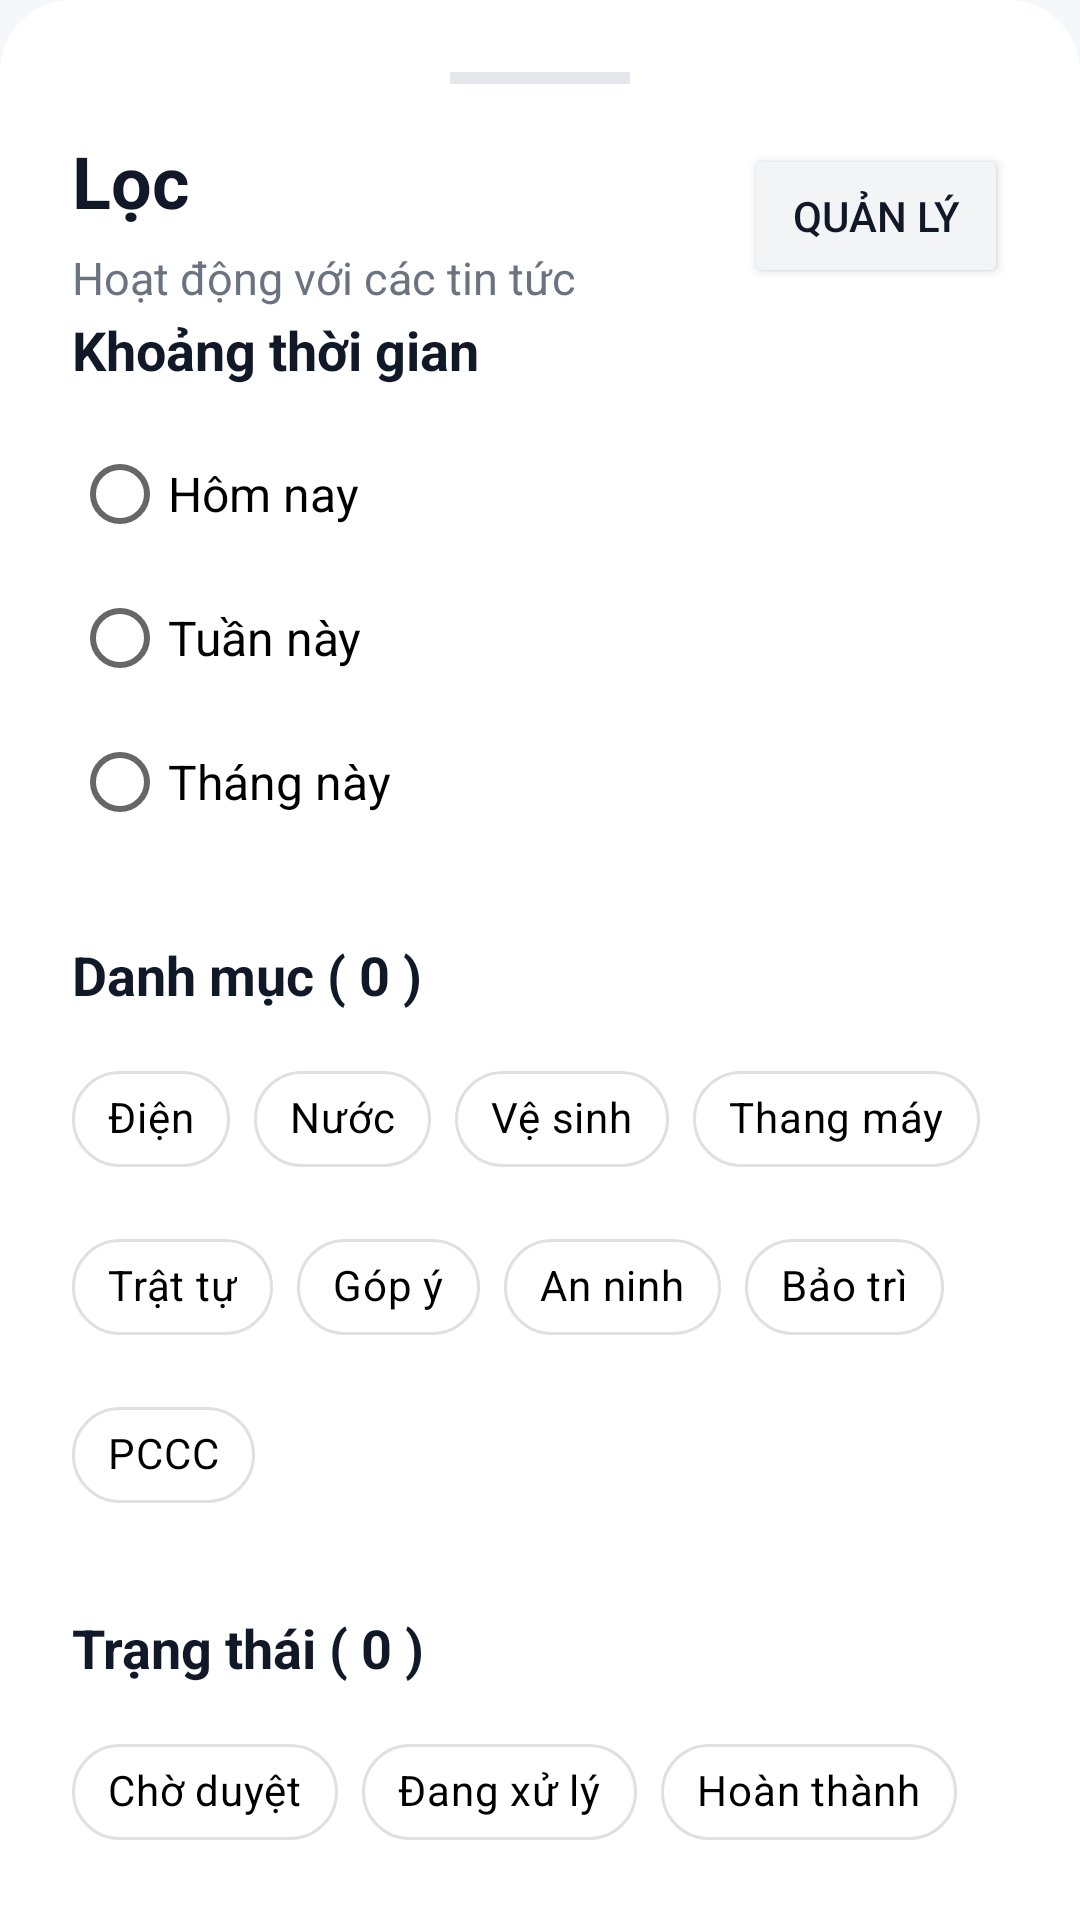

Reconstruct the res/layout file that produces this screen, plus the resources it refers to.
<!-- AndroidManifest.xml: application theme Theme.BTL_DNC -->
<!-- res/layout/layout_filter_bottom_sheet.xml -->
<?xml version="1.0" encoding="utf-8"?>
<androidx.constraintlayout.widget.ConstraintLayout xmlns:android="http://schemas.android.com/apk/res/android"
    xmlns:app="http://schemas.android.com/apk/res-auto"
    android:layout_width="match_parent"
    android:layout_height="wrap_content"
    android:background="@drawable/bg_bottom_sheet"
    android:padding="@dimen/space_24">

    <View
        android:layout_width="60dp"
        android:layout_height="4dp"
        android:background="@color/app_outline"
        app:layout_constraintTop_toTopOf="parent"
        app:layout_constraintStart_toStartOf="parent"
        app:layout_constraintEnd_toEndOf="parent" />

    <TextView
        android:id="@+id/tvFilterHeader"
        android:layout_width="wrap_content"
        android:layout_height="wrap_content"
        android:layout_marginTop="20dp"
        android:text="Lọc"
        android:textColor="@color/text_primary"
        android:textSize="24sp"
        android:textStyle="bold"
        app:layout_constraintStart_toStartOf="parent"
        app:layout_constraintTop_toTopOf="parent" />

    <TextView
        android:layout_width="wrap_content"
        android:layout_height="wrap_content"
        android:layout_marginTop="6dp"
        android:text="Hoạt động với các tin tức"
        android:textColor="@color/text_secondary"
        android:textSize="15sp"
        app:layout_constraintStart_toStartOf="parent"
        app:layout_constraintTop_toBottomOf="@id/tvFilterHeader" />

    <Button
        android:id="@+id/btnAdminManage"
        android:layout_width="wrap_content"
        android:layout_height="wrap_content"
        android:backgroundTint="@color/app_surface_alt"
        android:text="Quản lý"
        android:textColor="@color/text_primary"
        android:layout_marginTop="4dp"
        app:cornerRadius="12dp"
        app:layout_constraintEnd_toEndOf="parent"
        app:layout_constraintTop_toTopOf="@id/tvFilterHeader" />

    <TextView
        android:id="@+id/tvTimeTitle"
        android:layout_width="wrap_content"
        android:layout_height="wrap_content"
        android:layout_marginTop="28dp"
        android:text="Khoảng thời gian"
        android:textColor="@color/text_primary"
        android:textSize="18sp"
        android:textStyle="bold"
        app:layout_constraintStart_toStartOf="parent"
        app:layout_constraintTop_toBottomOf="@id/tvFilterHeader"
        app:layout_goneMarginTop="28dp"/>

    <RadioGroup
        android:id="@+id/rgTime"
        android:layout_width="match_parent"
        android:layout_height="wrap_content"
        android:layout_marginTop="12dp"
        app:layout_constraintTop_toBottomOf="@id/tvTimeTitle">

        <RadioButton android:id="@+id/rbToday" android:layout_width="match_parent" android:layout_height="wrap_content" android:text="Hôm nay" android:textSize="16sp" android:paddingVertical="10dp"/>
        <RadioButton android:id="@+id/rbThisWeek" android:layout_width="match_parent" android:layout_height="wrap_content" android:text="Tuần này" android:textSize="16sp" android:paddingVertical="10dp"/>
        <RadioButton android:id="@+id/rbThisMonth" android:layout_width="match_parent" android:layout_height="wrap_content" android:text="Tháng này" android:textSize="16sp" android:paddingVertical="10dp"/>
    </RadioGroup>
    <TextView
        android:id="@+id/tvStatusTitle"
        android:layout_width="wrap_content"
        android:layout_height="wrap_content"
        android:layout_marginTop="28dp"
        android:text="Trạng thái ( 0 )"
        android:textColor="@color/text_primary"
        android:textSize="18sp"
        android:textStyle="bold"
        app:layout_constraintStart_toStartOf="parent"
        app:layout_constraintTop_toBottomOf="@id/cgCategories" />

    <com.google.android.material.chip.ChipGroup
        android:id="@+id/cgStatus"
        android:layout_width="match_parent"
        android:layout_height="wrap_content"
        android:layout_marginTop="12dp"
        app:chipSpacing="8dp"
        app:singleLine="false"
        app:singleSelection="false"
        app:layout_constraintTop_toBottomOf="@id/tvStatusTitle">

        <com.google.android.material.chip.Chip android:layout_width="wrap_content" android:layout_height="wrap_content" android:text="Chờ duyệt" style="@style/Widget.CustomChip.Filter"/>
        <com.google.android.material.chip.Chip android:layout_width="wrap_content" android:layout_height="wrap_content" android:text="Đang xử lý" style="@style/Widget.CustomChip.Filter"/>
        <com.google.android.material.chip.Chip android:layout_width="wrap_content" android:layout_height="wrap_content" android:text="Hoàn thành" style="@style/Widget.CustomChip.Filter"/>
    </com.google.android.material.chip.ChipGroup>
    <TextView
        android:id="@+id/tvCategoryTitle"
        android:layout_width="wrap_content"
        android:layout_height="wrap_content"
        android:layout_marginTop="28dp"
        android:text="Danh mục ( 0 )"
        android:textColor="@color/text_primary"
        android:textSize="18sp"
        android:textStyle="bold"
        app:layout_constraintStart_toStartOf="parent"
        app:layout_constraintTop_toBottomOf="@id/rgTime" />

    <com.google.android.material.chip.ChipGroup
        android:id="@+id/cgCategories"
        android:layout_width="match_parent"
        android:layout_height="wrap_content"
        android:layout_marginTop="12dp"
        app:chipSpacing="8dp"
        app:singleLine="false"
        app:singleSelection="false"
        app:layout_constraintTop_toBottomOf="@id/tvCategoryTitle">

        <com.google.android.material.chip.Chip android:layout_width="wrap_content" android:layout_height="wrap_content" android:text="Điện" style="@style/Widget.CustomChip.Filter"/>
        <com.google.android.material.chip.Chip android:layout_width="wrap_content" android:layout_height="wrap_content" android:text="Nước" style="@style/Widget.CustomChip.Filter"/>
        <com.google.android.material.chip.Chip android:layout_width="wrap_content" android:layout_height="wrap_content" android:text="Vệ sinh" style="@style/Widget.CustomChip.Filter"/>
        <com.google.android.material.chip.Chip android:layout_width="wrap_content" android:layout_height="wrap_content" android:text="Thang máy" style="@style/Widget.CustomChip.Filter"/>
        <com.google.android.material.chip.Chip android:layout_width="wrap_content" android:layout_height="wrap_content" android:text="Trật tự" style="@style/Widget.CustomChip.Filter"/>
        <com.google.android.material.chip.Chip android:layout_width="wrap_content" android:layout_height="wrap_content" android:text="Góp ý" style="@style/Widget.CustomChip.Filter"/>
        <com.google.android.material.chip.Chip android:layout_width="wrap_content" android:layout_height="wrap_content" android:text="An ninh" style="@style/Widget.CustomChip.Filter"/>
        <com.google.android.material.chip.Chip android:layout_width="wrap_content" android:layout_height="wrap_content" android:text="Bảo trì" style="@style/Widget.CustomChip.Filter"/>
        <com.google.android.material.chip.Chip android:layout_width="wrap_content" android:layout_height="wrap_content" android:text="PCCC" style="@style/Widget.CustomChip.Filter"/>
    </com.google.android.material.chip.ChipGroup>

    <LinearLayout
        android:layout_width="match_parent"
        android:layout_height="wrap_content"
        android:layout_marginTop="48dp"
        android:orientation="horizontal"
        app:layout_constraintTop_toBottomOf="@id/cgStatus">

        <Button
            android:id="@+id/btnClear"
            android:layout_width="0dp"
            android:layout_height="60dp"
            android:layout_weight="1"
            android:layout_marginEnd="8dp"
            android:text="XÓA"
            style="@style/Widget.App.Button.Outline" />

        <Button
            android:id="@+id/btnApply"
            android:layout_width="0dp"
            android:layout_height="60dp"
            android:layout_weight="1"
            android:layout_marginStart="8dp"
            android:text="XONG"
            style="@style/Widget.App.Button.Primary" />

    </LinearLayout>

</androidx.constraintlayout.widget.ConstraintLayout>
<!-- resources referenced by this layout -->
<resources>
  <color name="app_outline">#E5E7EB</color>
  <color name="app_surface_alt">#F3F4F6</color>
  <color name="text_primary">#111827</color>
  <color name="text_secondary">#6B7280</color>
  <dimen name="space_24">24dp</dimen>
  <!-- drawable bg_bottom_sheet (drawable) -->
  <shape xmlns:android="http://schemas.android.com/apk/res/android">
      <solid android:color="#FFFFFF" />
      <corners android:topLeftRadius="24dp" android:topRightRadius="24dp" />
  </shape>
  <style name="Widget.App.Button.Outline" parent="Widget.MaterialComponents.Button.OutlinedButton">
          <item name="android:insetLeft">0dp</item>
          <item name="android:insetRight">0dp</item>
          <item name="android:insetTop">0dp</item>
          <item name="android:insetBottom">0dp</item>
          <item name="android:minHeight">52dp</item>
          <item name="strokeColor">@color/app_outline</item>
          <item name="strokeWidth">1dp</item>
          <item name="cornerRadius">14dp</item>
          <item name="android:textAllCaps">false</item>
          <item name="android:textColor">@color/text_primary</item>
          <item name="backgroundTint">@color/app_surface</item>
      </style>
  <style name="Widget.App.Button.Primary" parent="Widget.MaterialComponents.Button">
          <item name="android:insetLeft">0dp</item>
          <item name="android:insetRight">0dp</item>
          <item name="android:insetTop">0dp</item>
          <item name="android:insetBottom">0dp</item>
          <item name="android:minHeight">52dp</item>
          <item name="backgroundTint">@color/app_primary</item>
          <item name="android:textColor">@color/app_on_primary</item>
          <item name="cornerRadius">14dp</item>
          <item name="android:textAllCaps">false</item>
      </style>
  <style name="Widget.CustomChip.Filter" parent="Widget.MaterialComponents.Chip.Choice">
          <item name="android:textColor">#000000</item>
          <item name="chipBackgroundColor">@android:color/white</item>
          <item name="chipStrokeColor">@drawable/color_chip_stroke_selector</item>
          <item name="chipStrokeWidth">1dp</item>
          <item name="chipCornerRadius">24dp</item>
  
          <item name="checkedIconEnabled">false</item>
      </style>
  <style name="Theme.BTL_DNC" parent="Theme.MaterialComponents.Light.NoActionBar">
          <item name="colorPrimary">@color/app_primary</item>
          <item name="colorPrimaryVariant">@color/app_primary_dark</item>
          <item name="colorOnPrimary">@color/app_on_primary</item>
          <item name="colorSurface">@color/app_surface</item>
          <item name="colorOnSurface">@color/text_primary</item>
          <item name="android:statusBarColor">@android:color/transparent</item>
          <item name="android:navigationBarColor">@color/app_surface</item>
          <item name="android:windowBackground">@color/app_bg</item>
      </style>
  <color name="app_surface">#FFFFFF</color>
  <color name="app_primary">#2563EB</color>
  <color name="app_on_primary">#FFFFFF</color>
  <!-- drawable color_chip_stroke_selector (drawable) -->
  <?xml version="1.0" encoding="utf-8"?>
  <selector xmlns:android="http://schemas.android.com/apk/res/android">
      <item android:state_checked="true" android:color="@color/chip_selected_stroke" />
      <item android:color="@color/chip_default_stroke" />
  </selector>
  <color name="app_primary_dark">#1D4ED8</color>
  <color name="app_bg">#F6F7FB</color>
  <color name="chip_selected_stroke">#81D4FA</color>
  <color name="chip_default_stroke">#E0E0E0</color>
</resources>
